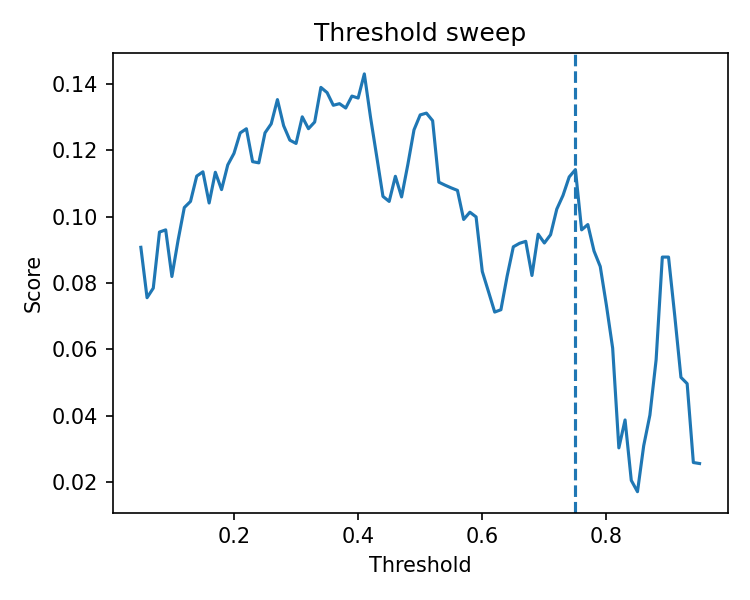

The table this chart was drawn from, first rows:
threshold, score, sensitivity, specificity, tn, fp, fn, tp
0.05, 0.09076, 1.0, 0.06916, 72, 969, 0, 131
0.06, 0.07559, 0.9771, 0.08838, 92, 949, 3, 128
0.07, 0.07847, 0.9695, 0.1037, 108, 933, 4, 127
0.08, 0.09535, 0.9695, 0.1278, 133, 908, 4, 127
0.09, 0.09601, 0.9618, 0.1402, 146, 895, 5, 126
0.1, 0.08197, 0.9389, 0.1518, 158, 883, 8, 123
0.11, 0.09291, 0.9389, 0.1681, 175, 866, 8, 123
0.12, 0.1027, 0.9389, 0.1835, 191, 850, 8, 123
0.13, 0.1046, 0.9313, 0.1969, 205, 836, 9, 122
0.14, 0.1122, 0.9313, 0.2094, 218, 823, 9, 122
0.15, 0.1135, 0.9237, 0.2219, 231, 810, 10, 121
0.16, 0.1041, 0.9008, 0.2363, 246, 795, 13, 118
0.17, 0.1133, 0.9008, 0.2517, 262, 779, 13, 118
0.18, 0.1081, 0.8855, 0.2622, 273, 768, 15, 116
0.19, 0.1156, 0.8855, 0.2747, 286, 755, 15, 116
0.2, 0.119, 0.8779, 0.2901, 302, 739, 16, 115
0.21, 0.1252, 0.8779, 0.3007, 313, 728, 16, 115
0.22, 0.1264, 0.8702, 0.3122, 325, 716, 17, 114
0.23, 0.1165, 0.8473, 0.3228, 336, 705, 20, 111
0.24, 0.1162, 0.8321, 0.3401, 354, 687, 22, 109
0.25, 0.1252, 0.8321, 0.3554, 370, 671, 22, 109
0.26, 0.1279, 0.8244, 0.3689, 384, 657, 23, 108
0.27, 0.1352, 0.8244, 0.3814, 397, 644, 23, 108
0.28, 0.1274, 0.8015, 0.3939, 410, 631, 26, 105
0.29, 0.123, 0.7863, 0.4035, 420, 621, 28, 103
0.3, 0.122, 0.7786, 0.4102, 427, 614, 29, 102
0.31, 0.13, 0.7786, 0.4236, 441, 600, 29, 102
0.32, 0.1265, 0.7634, 0.4342, 452, 589, 31, 100
0.33, 0.1285, 0.7557, 0.4457, 464, 577, 32, 99
0.34, 0.1389, 0.7557, 0.463, 482, 559, 32, 99
0.35, 0.1373, 0.7405, 0.4765, 496, 545, 34, 97
0.36, 0.1335, 0.7252, 0.4861, 506, 535, 36, 95
0.37, 0.134, 0.7176, 0.4947, 515, 526, 37, 94
0.38, 0.1327, 0.7023, 0.5082, 529, 512, 39, 92
0.39, 0.1363, 0.7023, 0.5139, 535, 506, 39, 92
0.4, 0.1357, 0.6947, 0.5207, 542, 499, 40, 91
0.41, 0.143, 0.6947, 0.5322, 554, 487, 40, 91
0.42, 0.1299, 0.6641, 0.5418, 564, 477, 44, 87
0.43, 0.118, 0.6336, 0.5533, 576, 465, 48, 83
0.44, 0.1061, 0.6107, 0.5572, 580, 461, 51, 80
0.45, 0.1046, 0.5954, 0.5696, 593, 448, 53, 78
0.46, 0.1121, 0.5954, 0.5812, 605, 436, 53, 78
0.47, 0.1059, 0.5725, 0.5937, 618, 423, 56, 75
0.48, 0.1156, 0.5725, 0.6081, 633, 408, 56, 75
0.49, 0.1261, 0.5725, 0.6234, 649, 392, 56, 75
0.5, 0.1306, 0.5649, 0.6369, 663, 378, 57, 74
0.51, 0.1312, 0.5573, 0.6446, 671, 370, 58, 73
0.52, 0.1289, 0.542, 0.6551, 682, 359, 60, 71
0.53, 0.1104, 0.5038, 0.6638, 691, 350, 65, 66
0.54, 0.1095, 0.4885, 0.6763, 704, 337, 67, 64
0.55, 0.1086, 0.4733, 0.6888, 717, 324, 69, 62
0.56, 0.1079, 0.4656, 0.6945, 723, 318, 70, 61
0.57, 0.09914, 0.4427, 0.7032, 732, 309, 73, 58
0.58, 0.1013, 0.4351, 0.7128, 742, 299, 74, 57
0.59, 0.09991, 0.4198, 0.7243, 754, 287, 76, 55
0.6, 0.08348, 0.3893, 0.7301, 760, 281, 80, 51
0.61, 0.07741, 0.374, 0.7358, 766, 275, 82, 49
0.62, 0.07127, 0.3588, 0.7416, 772, 269, 84, 47
0.63, 0.07197, 0.3511, 0.7493, 780, 261, 85, 46
0.64, 0.08207, 0.3511, 0.7618, 793, 248, 85, 46
... 31 more rows
